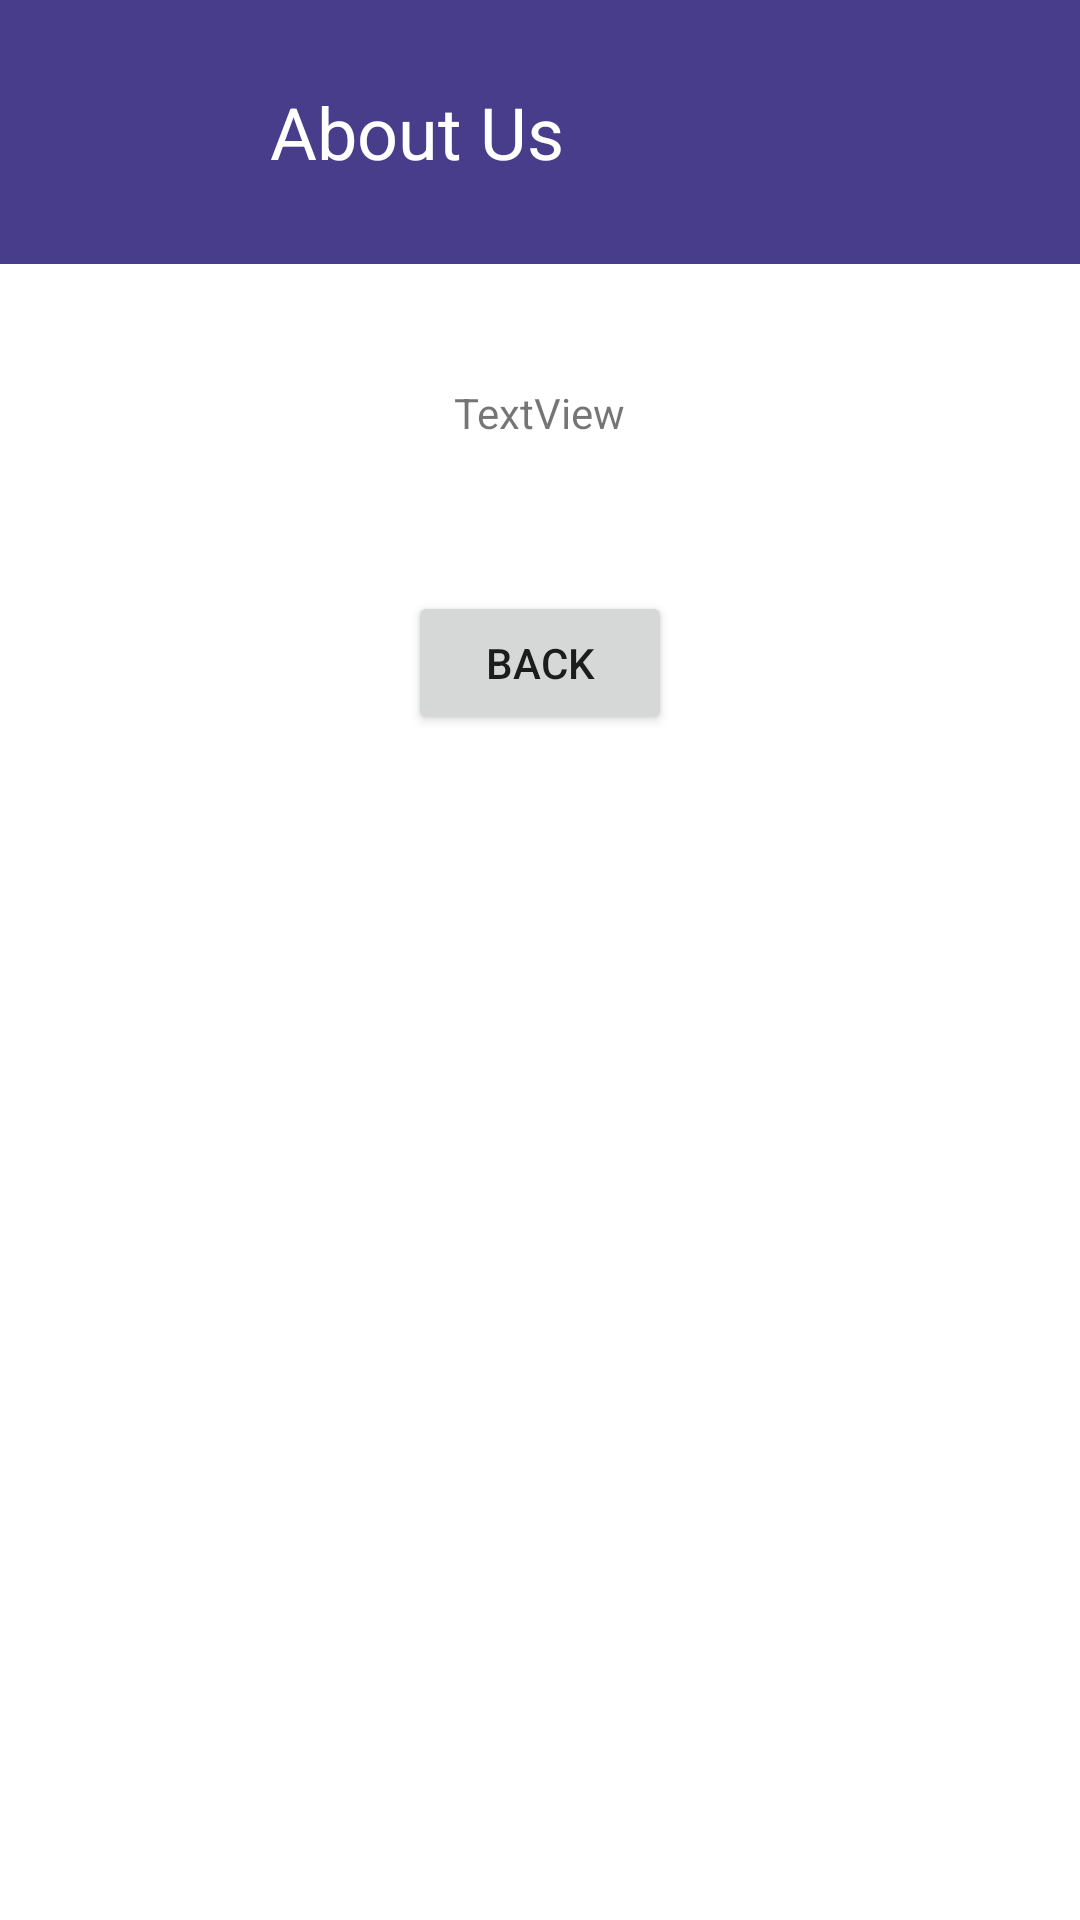

The Android layout XML behind this screen, and the referenced resources:
<!-- AndroidManifest.xml: application theme Theme.MoneyControl -->
<!-- res/layout/activity_about_us.xml -->
<?xml version="1.0" encoding="utf-8"?>
<androidx.constraintlayout.widget.ConstraintLayout xmlns:android="http://schemas.android.com/apk/res/android"
    xmlns:app="http://schemas.android.com/apk/res-auto"
    xmlns:tools="http://schemas.android.com/tools"
    android:layout_width="match_parent"
    android:layout_height="match_parent"
    tools:context=".aboutUs">

    <RelativeLayout
        android:layout_width="match_parent"
        android:layout_height="wrap_content"
        android:padding="20dp"
        app:layout_constraintTop_toBottomOf="@id/AboutTitle">

        <Button
            android:id="@+id/back_sett_supp_button"
            android:layout_width="wrap_content"
            android:layout_height="wrap_content"
            android:layout_below="@+id/about_us_content"
            android:layout_centerHorizontal="true"
            android:layout_marginTop="50dp"
            android:onClick="backTosett"
            android:text="back" />

        <TextView
            android:id="@+id/about_us_content"
            android:layout_width="wrap_content"
            android:layout_height="wrap_content"
            android:layout_alignParentTop="true"
            android:layout_centerHorizontal="true"
            android:layout_marginTop="20dp"
            android:text="TextView" />
    </RelativeLayout>

    <FrameLayout
        android:id="@+id/AboutTitle"
        android:layout_width="match_parent"
        android:layout_height="wrap_content"
        android:background="@color/app_color_theme"
        app:layout_constraintEnd_toEndOf="parent"
        app:layout_constraintStart_toStartOf="parent"
        app:layout_constraintTop_toTopOf="parent">

        <Button
            android:id="@+id/back_to_sett_button"
            android:layout_width="48dp"
            android:layout_height="wrap_content"
            android:layout_margin="20dp"
            android:background="@drawable/ic_back"
            android:onClick="backTosett"
            app:backgroundTint="@color/white" />

        <TextView
            android:id="@+id/about_Us_Header"
            android:layout_width="wrap_content"
            android:layout_height="wrap_content"
            android:layout_gravity="center_vertical"
            android:layout_marginStart="90dp"
            android:layout_marginLeft="90dp"
            android:text="About Us"
            android:textColor="#FFFFFF"
            android:textSize="24sp" />

    </FrameLayout>

</androidx.constraintlayout.widget.ConstraintLayout>
<!-- resources referenced by this layout -->
<resources>
  <color name="app_color_theme">#483D8B</color>
  <color name="white">#FFFFFFFF</color>
  <style name="Theme.MoneyControl" parent="Theme.MaterialComponents.DayNight.DarkActionBar">
          
          <item name="colorPrimary">@color/purple_500</item>
          <item name="colorPrimaryVariant">@color/purple_700</item>
          <item name="colorOnPrimary">@color/white</item>
          
          <item name="colorSecondary">@color/teal_200</item>
          <item name="colorSecondaryVariant">@color/teal_700</item>
          <item name="colorOnSecondary">@color/black</item>
          
          <item name="android:statusBarColor" tools:targetApi="l">?attr/colorPrimaryVariant</item>
          
      </style>
  <color name="purple_500">#FF6200EE</color>
  <color name="purple_700">#FF3700B3</color>
  <color name="teal_200">#FF03DAC5</color>
  <color name="teal_700">#FF018786</color>
  <color name="black">#FF000000</color>
</resources>
